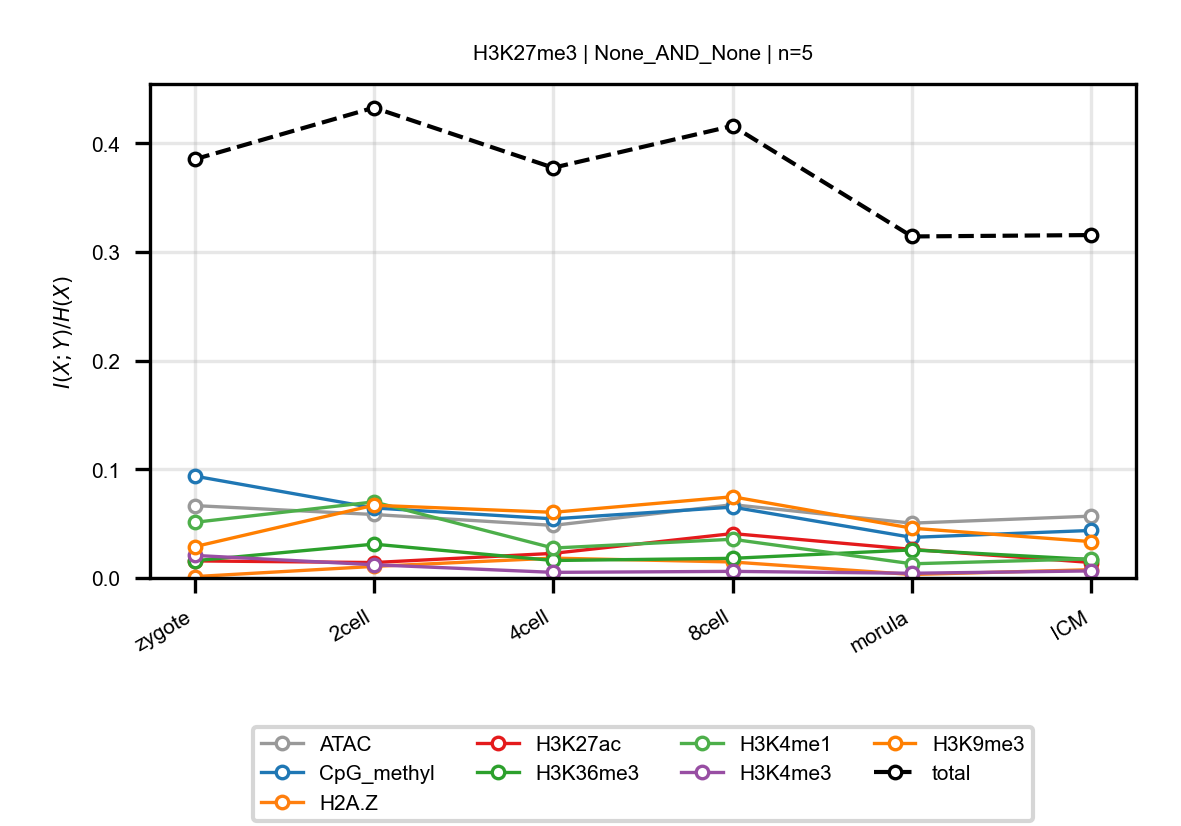

Data behind this chart, as committed beside it:
anchor, target, n_bins, stage, block, normalized_mi
H3K27me3, ATAC, 5, zygote, None_AND_None, 0.06663
H3K27me3, ATAC, 5, 2cell, None_AND_None, 0.05843
H3K27me3, ATAC, 5, 4cell, None_AND_None, 0.04841
H3K27me3, ATAC, 5, 8cell, None_AND_None, 0.06746
H3K27me3, ATAC, 5, morula, None_AND_None, 0.05046
H3K27me3, ATAC, 5, ICM, None_AND_None, 0.05693
H3K27me3, CpG_methyl, 5, zygote, None_AND_None, 0.09381
H3K27me3, CpG_methyl, 5, 2cell, None_AND_None, 0.06448
H3K27me3, CpG_methyl, 5, 4cell, None_AND_None, 0.0544
H3K27me3, CpG_methyl, 5, 8cell, None_AND_None, 0.06523
H3K27me3, CpG_methyl, 5, morula, None_AND_None, 0.03737
H3K27me3, CpG_methyl, 5, ICM, None_AND_None, 0.04375
H3K27me3, H2A.Z, 5, zygote, None_AND_None, 0.001254
H3K27me3, H2A.Z, 5, 2cell, None_AND_None, 0.01066
H3K27me3, H2A.Z, 5, 4cell, None_AND_None, 0.01826
H3K27me3, H2A.Z, 5, 8cell, None_AND_None, 0.01471
H3K27me3, H2A.Z, 5, morula, None_AND_None, 0.003196
H3K27me3, H2A.Z, 5, ICM, None_AND_None, 0.007615
H3K27me3, H3K27ac, 5, zygote, None_AND_None, 0.01572
H3K27me3, H3K27ac, 5, 2cell, None_AND_None, 0.01421
H3K27me3, H3K27ac, 5, 4cell, None_AND_None, 0.02265
H3K27me3, H3K27ac, 5, 8cell, None_AND_None, 0.04087
H3K27me3, H3K27ac, 5, morula, None_AND_None, 0.02632
H3K27me3, H3K27ac, 5, ICM, None_AND_None, 0.01424
H3K27me3, H3K36me3, 5, zygote, None_AND_None, 0.01587
H3K27me3, H3K36me3, 5, 2cell, None_AND_None, 0.03114
H3K27me3, H3K36me3, 5, 4cell, None_AND_None, 0.01609
H3K27me3, H3K36me3, 5, 8cell, None_AND_None, 0.01808
H3K27me3, H3K36me3, 5, morula, None_AND_None, 0.02584
H3K27me3, H3K36me3, 5, ICM, None_AND_None, 0.01698
H3K27me3, H3K4me1, 5, zygote, None_AND_None, 0.0512
H3K27me3, H3K4me1, 5, 2cell, None_AND_None, 0.07004
H3K27me3, H3K4me1, 5, 4cell, None_AND_None, 0.02755
H3K27me3, H3K4me1, 5, 8cell, None_AND_None, 0.03564
H3K27me3, H3K4me1, 5, morula, None_AND_None, 0.01304
H3K27me3, H3K4me1, 5, ICM, None_AND_None, 0.01764
H3K27me3, H3K4me3, 5, zygote, None_AND_None, 0.02078
H3K27me3, H3K4me3, 5, 2cell, None_AND_None, 0.01217
H3K27me3, H3K4me3, 5, 4cell, None_AND_None, 0.005158
H3K27me3, H3K4me3, 5, 8cell, None_AND_None, 0.00608
H3K27me3, H3K4me3, 5, morula, None_AND_None, 0.004326
H3K27me3, H3K4me3, 5, ICM, None_AND_None, 0.006503
H3K27me3, H3K9me3, 5, zygote, None_AND_None, 0.02878
H3K27me3, H3K9me3, 5, 2cell, None_AND_None, 0.06693
H3K27me3, H3K9me3, 5, 4cell, None_AND_None, 0.06043
H3K27me3, H3K9me3, 5, 8cell, None_AND_None, 0.07475
H3K27me3, H3K9me3, 5, morula, None_AND_None, 0.04583
H3K27me3, H3K9me3, 5, ICM, None_AND_None, 0.03346
H3K27me3, total, 5, zygote, None_AND_None, 0.3854
H3K27me3, total, 5, 2cell, None_AND_None, 0.4329
H3K27me3, total, 5, 4cell, None_AND_None, 0.3776
H3K27me3, total, 5, 8cell, None_AND_None, 0.4161
H3K27me3, total, 5, morula, None_AND_None, 0.3144
H3K27me3, total, 5, ICM, None_AND_None, 0.3157
